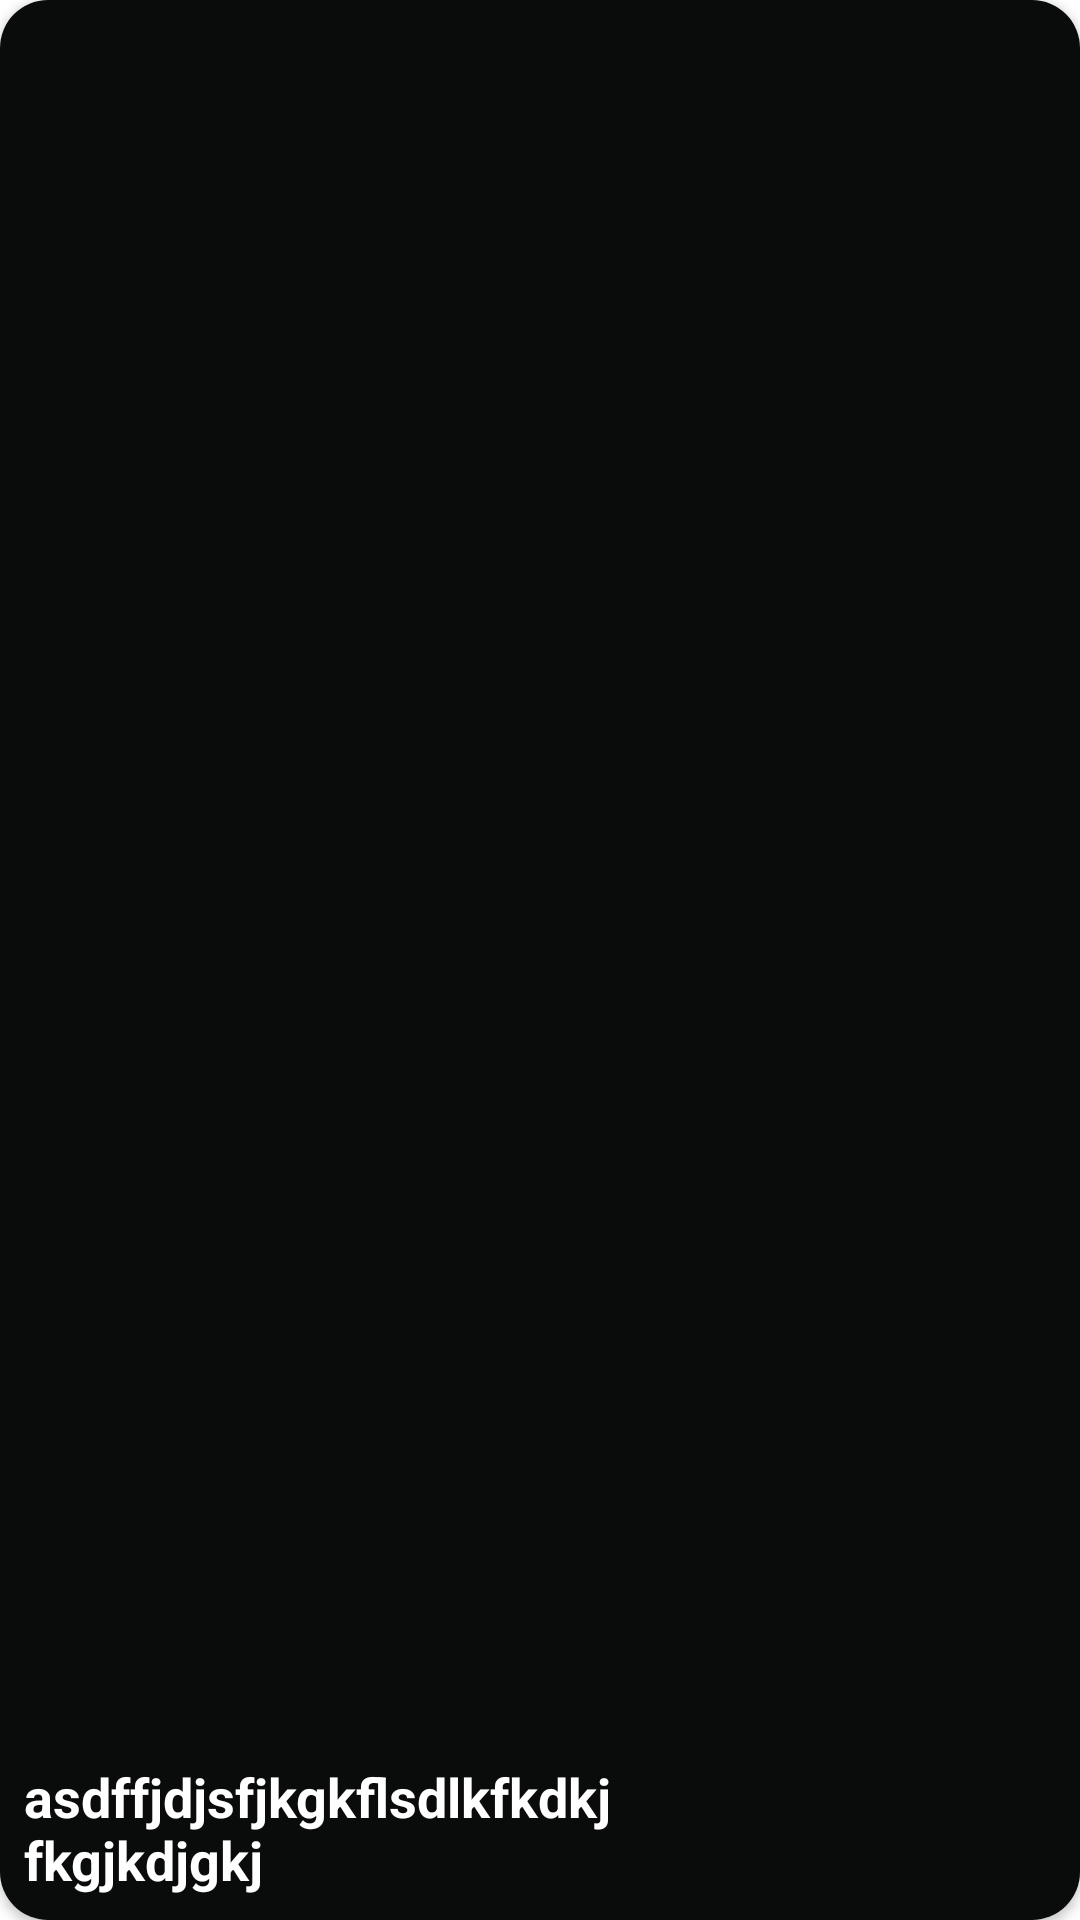

Reconstruct the res/layout file that produces this screen, plus the resources it refers to.
<!-- AndroidManifest.xml: application theme AppTheme -->
<!-- res/layout/item.xml -->
<?xml version="1.0" encoding="utf-8"?>
<androidx.cardview.widget.CardView xmlns:android="http://schemas.android.com/apk/res/android"
    xmlns:app="http://schemas.android.com/apk/res-auto"
    xmlns:tools="http://schemas.android.com/tools"
    android:layout_width="match_parent"
    android:layout_height="200dp"
    android:layout_marginStart="20dp"
    android:layout_marginTop="10dp"
    android:layout_marginEnd="20dp"
    android:layout_marginBottom="10dp"
    android:background="@drawable/backgrond_itemview"
     app:cardCornerRadius="16dp"
   >

    <androidx.constraintlayout.widget.ConstraintLayout
        android:layout_width="match_parent"
        android:layout_height="match_parent">
        <ImageView
            android:id="@+id/m_poster"
            android:layout_width="match_parent"
            android:layout_height="match_parent"
            android:background="#0A0B0B"
            android:scaleType="fitXY"
            app:layout_constraintBottom_toBottomOf="parent"
            app:layout_constraintEnd_toEndOf="parent"
            app:layout_constraintStart_toStartOf="parent"
            app:layout_constraintTop_toTopOf="parent"
            app:srcCompat="@drawable/ic_launcher_background" />

        <TextView
            android:id="@+id/m_name"
            android:layout_width="wrap_content"
            android:layout_height="wrap_content"
            android:maxWidth="200dp"
            android:text="asdffjdjsfjkgkflsdlkfkdkjfkgjkdjgkj"
            android:textColor="@android:color/white"
            android:textSize="18sp"
            android:layout_margin="8dp"
            android:textStyle="bold"
            app:layout_constraintBottom_toBottomOf="parent"
            app:layout_constraintStart_toStartOf="parent" />

    </androidx.constraintlayout.widget.ConstraintLayout>


</androidx.cardview.widget.CardView>
<!-- resources referenced by this layout -->
<resources>
  <!-- drawable backgrond_itemview (drawable) -->
  <?xml version="1.0" encoding="utf-8"?>
  <shape xmlns:android="http://schemas.android.com/apk/res/android"
      android:shape="rectangle"
      >
             <corners
                 android:bottomLeftRadius="30dp"
                 android:topRightRadius="30dp"/>
      <solid android:color="@android:color/black" />
  </shape>
  <style name="AppTheme" parent="Theme.MaterialComponents.Light.DarkActionBar">
          
          <item name="colorPrimary">@color/colorPrimary</item>
          <item name="colorPrimaryDark">@color/colorPrimaryDark</item>
          <item name="colorAccent">@color/colorAccent</item>
  
  
      </style>
  <!-- not gathered from this repository: default colours our renderer supplied (Android Studio template values) -->
  <color name="colorPrimary">#FF6200EE</color>
  <color name="colorPrimaryDark">#FF3700B3</color>
  <color name="colorAccent">#FF03DAC5</color>
</resources>
